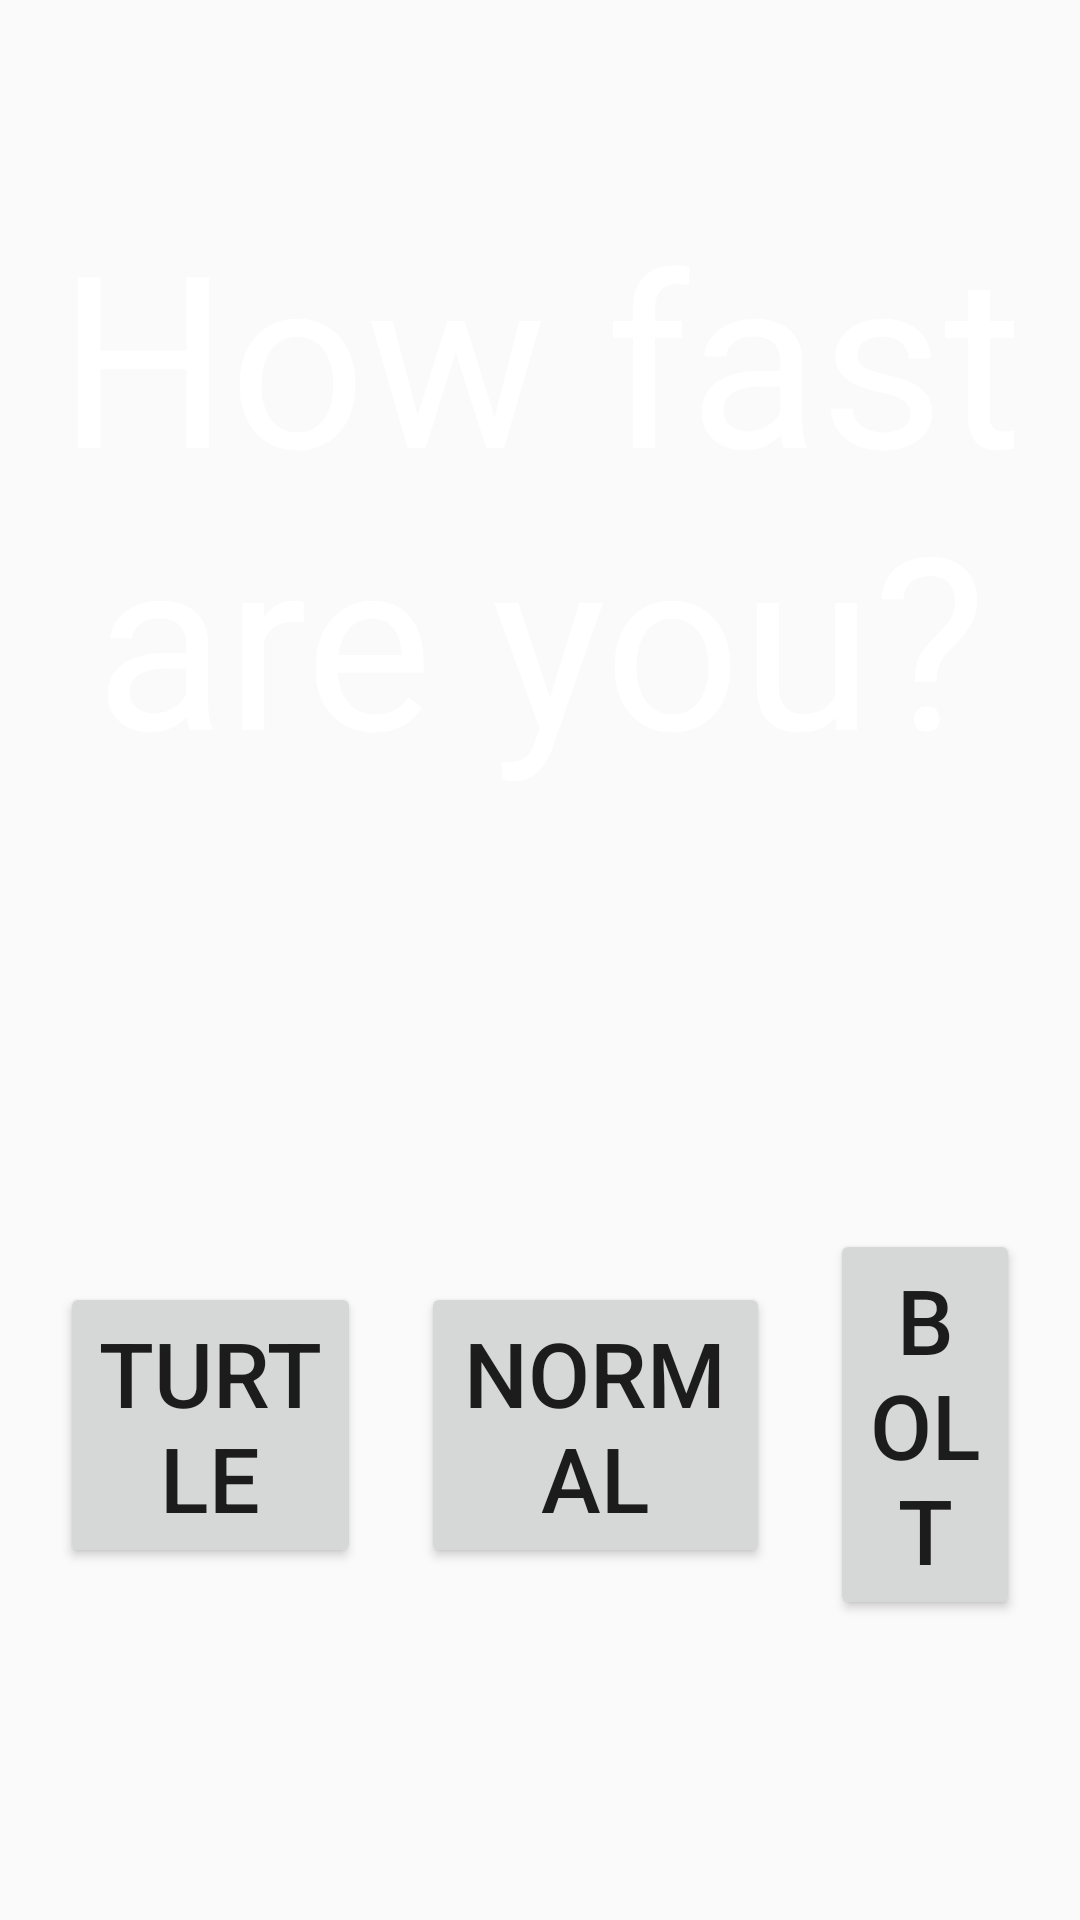

Produce the Android XML layout that renders to this screen, including the resource entries it uses.
<!-- AndroidManifest.xml: application theme AppTheme -->
<!-- res/layout/speed_setter.xml -->
<?xml version="1.0" encoding="utf-8"?>
<LinearLayout xmlns:android="http://schemas.android.com/apk/res/android"
    android:layout_width="match_parent"
    android:layout_height="match_parent"
    android:background="@drawable/map_hd"
    android:gravity="center"
    android:orientation="vertical"
    android:padding="10dp">

    <LinearLayout
        android:layout_width="match_parent"
        android:layout_height="match_parent"
        android:layout_weight="1"
        android:orientation="horizontal"
        android:layout_gravity="center"
        android:gravity="center">

        <TextView
            android:id="@+id/textView9"
            android:layout_width="wrap_content"
            android:layout_height="wrap_content"
            android:layout_weight="1"
            android:text="How fast are you?"
            android:textColor="@color/white"
            android:textSize="80sp"
            android:textAlignment="center"/>
    </LinearLayout>

    <LinearLayout
        android:layout_width="match_parent"
        android:layout_height="match_parent"
        android:layout_weight="1"
        android:orientation="horizontal"
        android:layout_gravity="center"
        android:gravity="center">

        <Button
            android:id="@+id/button4"
            android:layout_width="wrap_content"
            android:layout_height="wrap_content"
            android:layout_weight="1"
            android:layout_margin="10dp"
            android:text="turtle"
            android:textSize="30sp"/>

        <Button
            android:id="@+id/button5"
            android:layout_width="wrap_content"
            android:layout_height="wrap_content"
            android:layout_weight="1"
            android:layout_margin="10dp"
            android:text="normal"
            android:textSize="30sp"/>

        <Button
            android:id="@+id/button6"
            android:layout_width="wrap_content"
            android:layout_height="wrap_content"
            android:layout_weight="1"
            android:layout_margin="10dp"
            android:text="bolt"
            android:textSize="30sp"/>
    </LinearLayout>

</LinearLayout>
<!-- resources referenced by this layout -->
<resources>
  <color name="white">#FFFFFF</color>
  <style name="AppTheme" parent="Theme.AppCompat.Light.DarkActionBar">
          
          <item name="colorPrimary">@color/colorPrimary</item>
          <item name="colorPrimaryDark">@color/colorPrimaryDark</item>
          <item name="colorAccent">@color/colorAccent</item>
      </style>
  <color name="colorPrimary">#008577</color>
  <color name="colorPrimaryDark">#00574B</color>
  <color name="colorAccent">#D81B60</color>
</resources>
